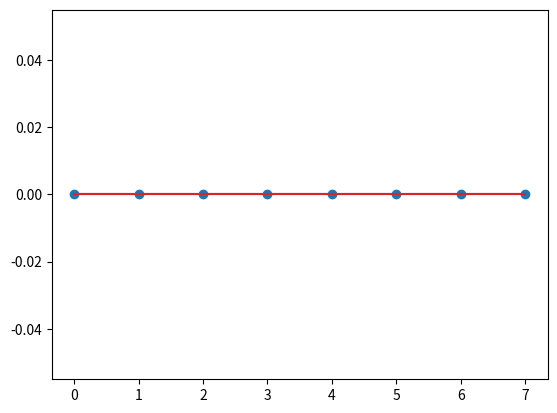

The matplotlib source for this figure:
import numpy as np
import matplotlib.pyplot as plt


def dft(x):
    N = len(x)
    X = np.empty(N, dtype=np.complex128)
    for k in range(N):
        X[k] = np.sum(x*np.exp(-2j*np.pi*k*np.arange(N)/N),
                      dtype=np.complex128)
    return X


def idft(X):
    N = len(X)
    x = np.empty(N, dtype=np.float64)
    for n in range(N):
        x[n] = np.sum(X*np.exp(2j*np.pi*n*np.arange(N)/N), dtype=np.float64)/N
    return x


delta = np.zeros(8, dtype=np.float64)
delta[0] = 1
Delta = dft(delta)
delta_ = idft(Delta)

plt.stem(range(len(Delta)), 20*np.log10(np.abs(Delta)))
plt.show()

plt.stem(range(len(Delta)), 20*np.log10(np.angle(Delta)))
plt.show()
